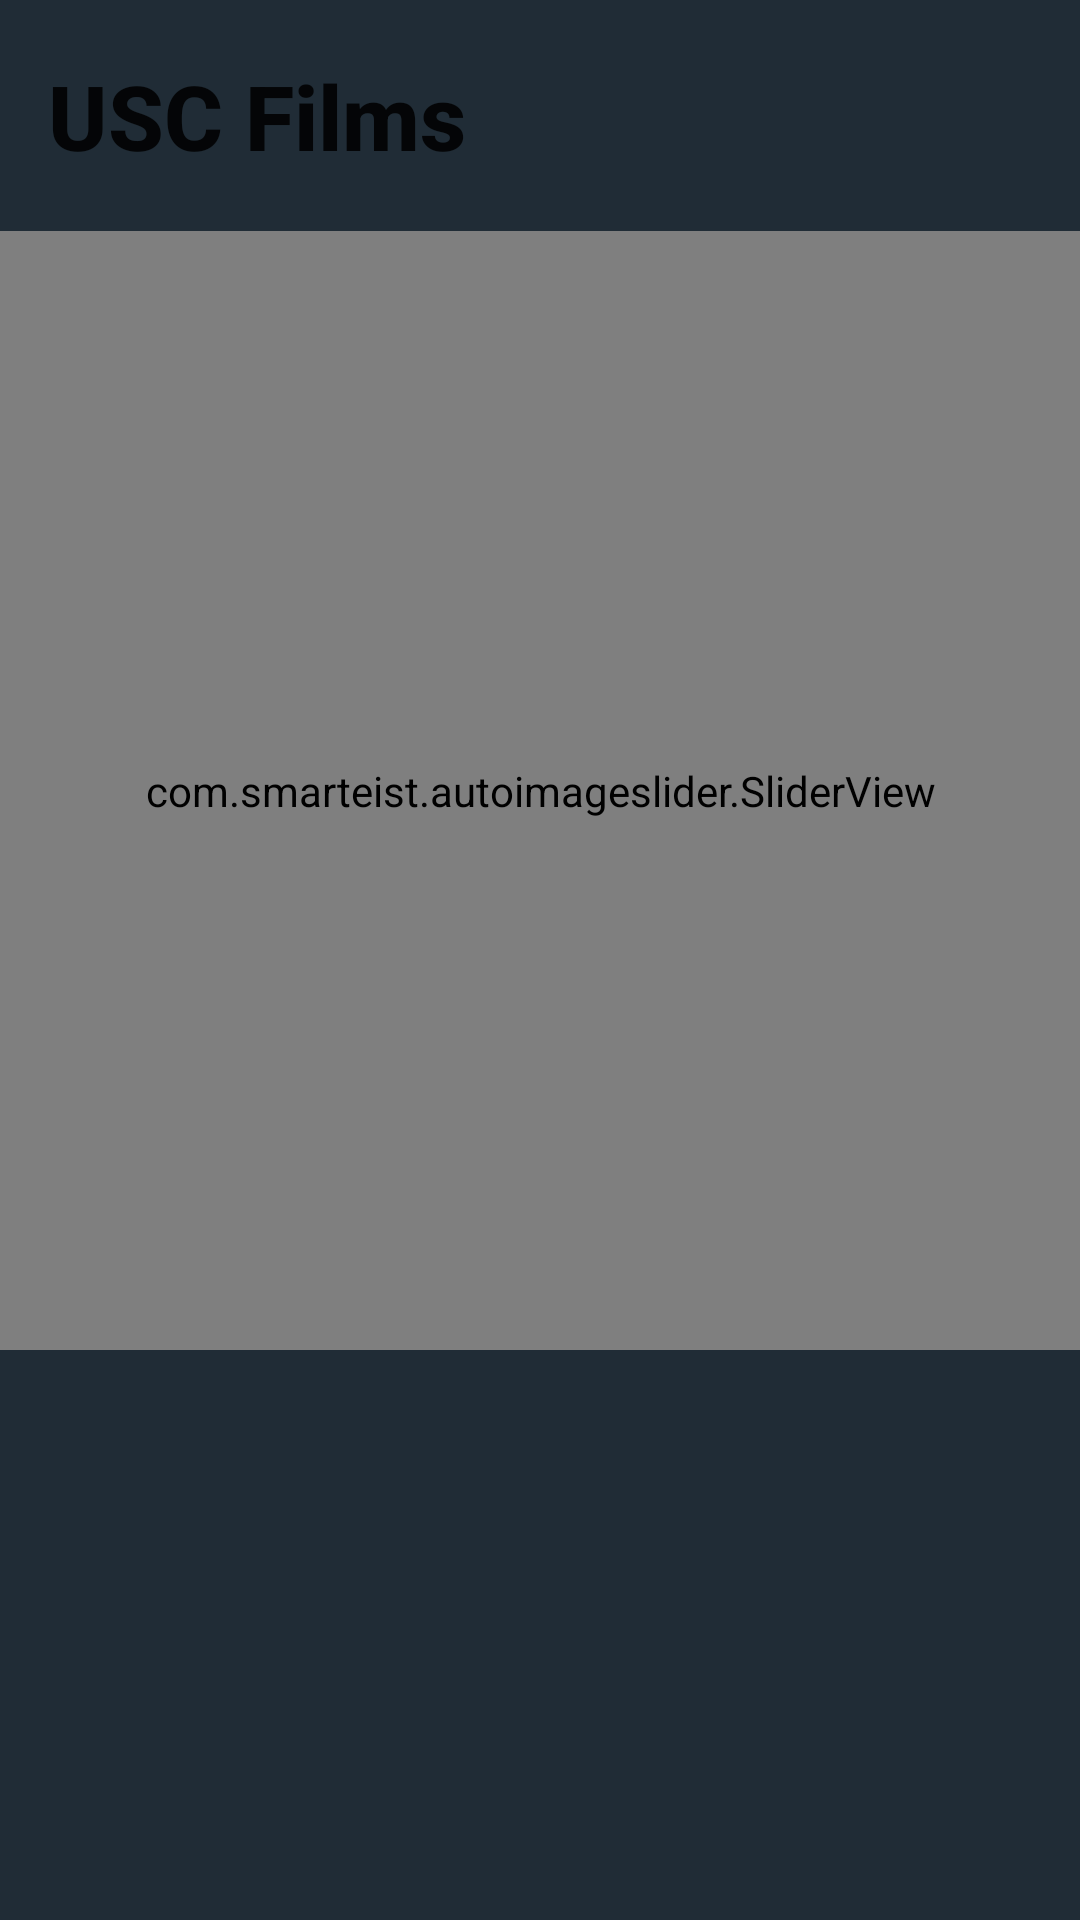

The Android layout XML behind this screen, and the referenced resources:
<!-- AndroidManifest.xml: application theme Theme.USCFilms.Launcher -->
<!-- res/layout/fragment_home.xml -->
<?xml version="1.0" encoding="utf-8"?>
<androidx.constraintlayout.widget.ConstraintLayout
    xmlns:android="http://schemas.android.com/apk/res/android"
    xmlns:app="http://schemas.android.com/apk/res-auto"
    xmlns:tools="http://schemas.android.com/tools"
    android:layout_width="match_parent"
    android:layout_height="match_parent"
    tools:context=".HomePage">

    <androidx.appcompat.widget.Toolbar
        android:id="@+id/my_toolbar"
        android:layout_width="404dp"
        android:layout_height="77dp"
        android:background="@color/colorPrimary"
        android:theme="@style/ThemeOverlay.AppCompat.ActionBar"
        app:popupTheme="@style/ThemeOverlay.AppCompat.Light"
        app:title="USC Films"
        app:titleTextAppearance="@style/ToolbarText"
        tools:ignore="MissingConstraints" />

    
    <com.smarteist.autoimageslider.SliderView
        android:id="@+id/slider"
        android:layout_width="366dp"
        android:layout_height="373dp"
        app:layout_constraintLeft_toLeftOf="parent"
        app:layout_constraintRight_toRightOf="parent"
        app:layout_constraintTop_toBottomOf="@id/my_toolbar"
        app:sliderAnimationDuration="600"
        app:sliderAutoCycleDirection="back_and_forth"
        app:sliderIndicatorAnimationDuration="600"
        app:sliderIndicatorEnabled="true"
        app:sliderIndicatorGravity="center_horizontal|bottom"
        app:sliderIndicatorMargin="10dp"
        app:sliderIndicatorOrientation="horizontal"
        app:sliderIndicatorPadding="3dp"
        app:sliderIndicatorRadius="1dp"
        app:sliderIndicatorSelectedColor="#5A5A5A"
        app:sliderIndicatorUnselectedColor="#FFF"
        app:sliderScrollTimeInSec="1"
        tools:ignore="MissingConstraints,NotSibling" />

</androidx.constraintlayout.widget.ConstraintLayout>
<!-- resources referenced by this layout -->
<resources>
  <color name="colorPrimary">#202C36</color>
  <style name="ToolbarText" parent="@style/Base.TextAppearance.AppCompat.Title">
          <item name="android:textSize">30sp</item>
          <item name="android:textStyle">bold</item>
      </style>
  <style name="Theme.USCFilms.Launcher" parent="Theme.MaterialComponents.DayNight.NoActionBar">
          <item name="android:windowBackground">@drawable/splash</item>
          <item name="android:statusBarColor" tools:targetApi="l">@color/colorPrimary</item>
      </style>
  <!-- drawable splash (drawable) -->
  <?xml version="1.0" encoding="utf-8"?>
  <layer-list xmlns:android="http://schemas.android.com/apk/res/android">
    <item android:drawable="@color/colorPrimary"/>
    <item android:drawable="@drawable/ic_launcher_foreground"
        android:gravity="center"/>
  </layer-list>
  <!-- drawable ic_launcher_foreground (drawable) -->
  <vector xmlns:android="http://schemas.android.com/apk/res/android"
      android:width="108dp"
      android:height="108dp"
      android:viewportWidth="108"
      android:viewportHeight="108">
    <group android:scaleX="2.16"
        android:scaleY="2.16"
        android:translateX="28.08"
        android:translateY="28.08">
      <path
          android:pathData="M18,3v2h-2L16,3L8,3v2L6,5L6,3L4,3v18h2v-2h2v2h8v-2h2v2h2L20,3h-2zM8,17L6,17v-2h2v2zM8,13L6,13v-2h2v2zM8,9L6,9L6,7h2v2zM18,17h-2v-2h2v2zM18,13h-2v-2h2v2zM18,9h-2L16,7h2v2z"
          android:fillColor="@color/icon_blue"/>
    </group>
  </vector>
  <color name="icon_blue">#287BC1</color>
</resources>
